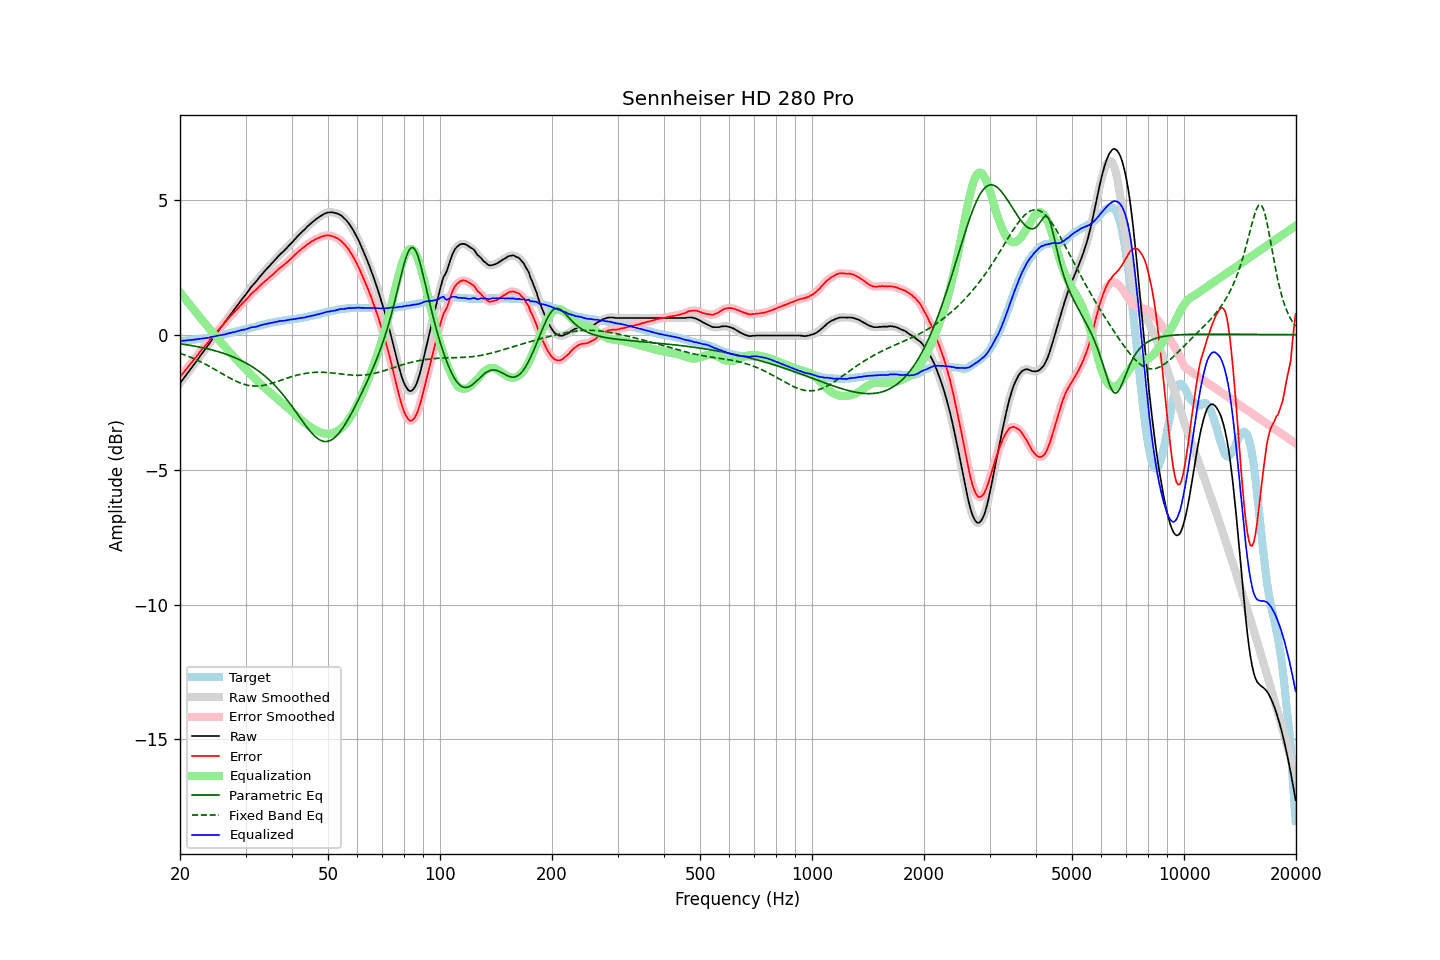

Source data for this figure (header and first rows):
frequency, raw, error, smoothed, error_smoothed, equalization, parametric_eq, fixed_band_eq, equalized_raw, equalized_smoothed, target
20.00, -1.80, -1.57, -1.80, -1.57, 1.57, -0.34, -0.69, -0.24, -0.24, -0.24
20.20, -1.72, -1.49, -1.72, -1.49, 1.49, -0.35, -0.71, -0.23, -0.23, -0.24
20.40, -1.64, -1.42, -1.64, -1.42, 1.42, -0.36, -0.73, -0.22, -0.23, -0.23
20.61, -1.56, -1.35, -1.56, -1.34, 1.34, -0.36, -0.75, -0.22, -0.22, -0.22
20.81, -1.48, -1.27, -1.48, -1.27, 1.27, -0.37, -0.78, -0.21, -0.21, -0.22
21.02, -1.40, -1.20, -1.40, -1.19, 1.20, -0.38, -0.80, -0.21, -0.21, -0.21
21.23, -1.32, -1.12, -1.32, -1.12, 1.12, -0.39, -0.82, -0.20, -0.20, -0.21
21.44, -1.24, -1.05, -1.24, -1.05, 1.05, -0.40, -0.85, -0.19, -0.19, -0.20
21.66, -1.16, -0.98, -1.16, -0.97, 0.97, -0.41, -0.87, -0.19, -0.19, -0.19
21.87, -1.08, -0.90, -1.08, -0.90, 0.90, -0.42, -0.90, -0.18, -0.18, -0.19
22.09, -1.00, -0.83, -1.00, -0.83, 0.82, -0.44, -0.93, -0.18, -0.18, -0.18
22.31, -0.92, -0.76, -0.92, -0.75, 0.75, -0.45, -0.95, -0.17, -0.17, -0.17
22.54, -0.83, -0.67, -0.84, -0.67, 0.68, -0.46, -0.98, -0.16, -0.16, -0.17
22.76, -0.75, -0.60, -0.75, -0.60, 0.60, -0.47, -1.01, -0.15, -0.15, -0.16
22.99, -0.67, -0.53, -0.67, -0.53, 0.53, -0.48, -1.04, -0.14, -0.14, -0.15
23.22, -0.59, -0.46, -0.59, -0.46, 0.46, -0.50, -1.07, -0.14, -0.14, -0.14
23.45, -0.51, -0.39, -0.51, -0.39, 0.39, -0.51, -1.10, -0.13, -0.13, -0.13
23.69, -0.43, -0.32, -0.43, -0.32, 0.31, -0.52, -1.13, -0.12, -0.12, -0.12
23.92, -0.35, -0.25, -0.35, -0.24, 0.24, -0.54, -1.17, -0.11, -0.11, -0.11
24.16, -0.26, -0.17, -0.27, -0.17, 0.17, -0.55, -1.20, -0.09, -0.09, -0.10
24.40, -0.18, -0.10, -0.18, -0.10, 0.10, -0.57, -1.23, -0.08, -0.08, -0.08
24.65, -0.10, -0.04, -0.10, -0.03, 0.03, -0.58, -1.27, -0.07, -0.07, -0.07
24.89, -0.02, 0.03, -0.02, 0.04, -0.04, -0.60, -1.30, -0.06, -0.06, -0.06
25.14, 0.07, 0.11, 0.06, 0.11, -0.11, -0.62, -1.33, -0.04, -0.04, -0.05
25.39, 0.15, 0.18, 0.15, 0.18, -0.18, -0.64, -1.37, -0.03, -0.03, -0.04
25.65, 0.23, 0.25, 0.23, 0.25, -0.25, -0.65, -1.40, -0.02, -0.02, -0.03
25.91, 0.31, 0.31, 0.31, 0.31, -0.32, -0.67, -1.44, -0.01, -0.01, -0.01
26.16, 0.39, 0.38, 0.39, 0.38, -0.39, -0.69, -1.47, 0.00, -0.00, 0.00
26.43, 0.47, 0.45, 0.47, 0.45, -0.46, -0.71, -1.51, 0.01, 0.01, 0.01
26.69, 0.56, 0.53, 0.55, 0.53, -0.52, -0.73, -1.54, 0.03, 0.03, 0.02
26.96, 0.64, 0.59, 0.64, 0.59, -0.59, -0.75, -1.58, 0.05, 0.04, 0.04
27.23, 0.72, 0.66, 0.72, 0.66, -0.66, -0.78, -1.61, 0.06, 0.06, 0.05
27.50, 0.80, 0.72, 0.80, 0.72, -0.72, -0.80, -1.64, 0.07, 0.07, 0.07
27.77, 0.88, 0.79, 0.87, 0.79, -0.79, -0.82, -1.67, 0.09, 0.09, 0.08
28.05, 0.95, 0.84, 0.95, 0.85, -0.85, -0.85, -1.70, 0.10, 0.10, 0.10
28.33, 1.03, 0.91, 1.03, 0.91, -0.91, -0.87, -1.73, 0.11, 0.11, 0.11
28.62, 1.11, 0.97, 1.11, 0.97, -0.98, -0.90, -1.75, 0.13, 0.13, 0.13
28.90, 1.19, 1.04, 1.19, 1.04, -1.04, -0.93, -1.78, 0.15, 0.15, 0.14
29.19, 1.27, 1.10, 1.27, 1.10, -1.10, -0.96, -1.80, 0.17, 0.16, 0.16
29.48, 1.35, 1.17, 1.34, 1.17, -1.17, -0.99, -1.82, 0.18, 0.18, 0.17
29.78, 1.42, 1.22, 1.42, 1.23, -1.23, -1.02, -1.84, 0.19, 0.19, 0.19
30.08, 1.50, 1.29, 1.50, 1.29, -1.29, -1.05, -1.86, 0.20, 0.20, 0.20
30.38, 1.58, 1.35, 1.58, 1.35, -1.36, -1.08, -1.87, 0.22, 0.22, 0.22
30.68, 1.66, 1.42, 1.66, 1.42, -1.42, -1.12, -1.89, 0.24, 0.24, 0.23
30.99, 1.75, 1.49, 1.74, 1.49, -1.48, -1.15, -1.89, 0.27, 0.26, 0.25
31.30, 1.82, 1.55, 1.81, 1.55, -1.54, -1.19, -1.90, 0.28, 0.27, 0.26
31.61, 1.88, 1.59, 1.88, 1.60, -1.60, -1.23, -1.91, 0.28, 0.28, 0.28
31.93, 1.95, 1.65, 1.95, 1.65, -1.66, -1.27, -1.91, 0.29, 0.29, 0.29
32.24, 2.02, 1.70, 2.02, 1.71, -1.71, -1.31, -1.91, 0.30, 0.31, 0.31
32.57, 2.10, 1.77, 2.09, 1.77, -1.77, -1.35, -1.90, 0.33, 0.32, 0.32
32.89, 2.17, 1.82, 2.17, 1.82, -1.82, -1.40, -1.90, 0.34, 0.34, 0.34
33.22, 2.24, 1.88, 2.24, 1.88, -1.88, -1.45, -1.89, 0.36, 0.36, 0.35
33.55, 2.31, 1.93, 2.31, 1.93, -1.93, -1.49, -1.88, 0.38, 0.38, 0.37
33.89, 2.38, 1.99, 2.37, 1.99, -1.99, -1.54, -1.87, 0.39, 0.39, 0.38
34.23, 2.44, 2.03, 2.44, 2.04, -2.04, -1.60, -1.85, 0.40, 0.40, 0.40
34.57, 2.51, 2.09, 2.50, 2.09, -2.09, -1.65, -1.84, 0.42, 0.41, 0.41
34.92, 2.57, 2.14, 2.57, 2.14, -2.14, -1.70, -1.82, 0.42, 0.43, 0.42
35.27, 2.64, 2.19, 2.63, 2.19, -2.20, -1.76, -1.81, 0.44, 0.44, 0.44
35.62, 2.70, 2.24, 2.70, 2.24, -2.25, -1.82, -1.79, 0.45, 0.45, 0.45
35.97, 2.77, 2.30, 2.77, 2.30, -2.30, -1.88, -1.77, 0.47, 0.46, 0.46
... 635 more rows
